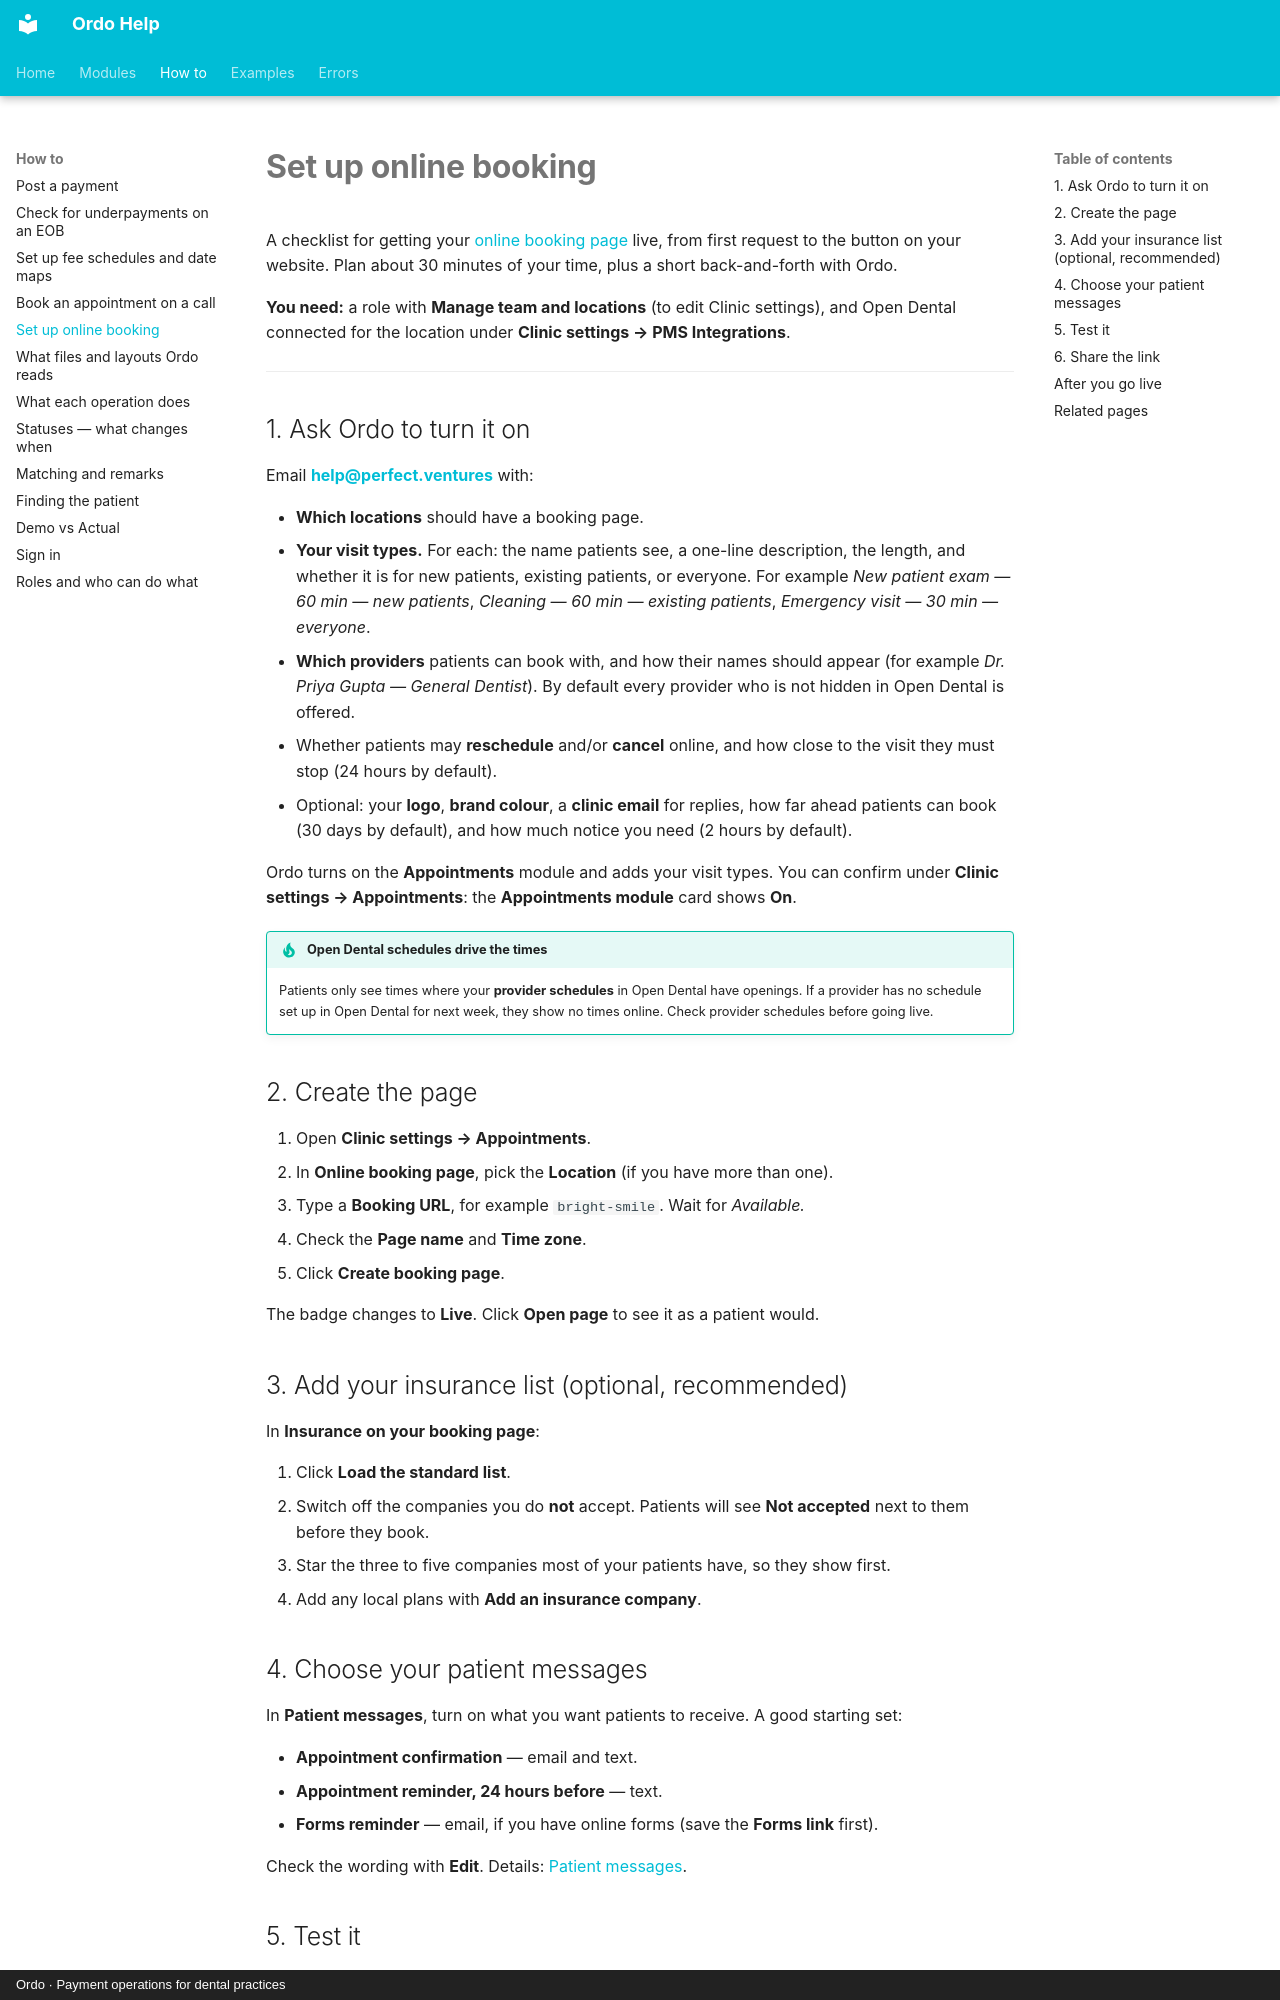

repository: tools772/ordo-documentation · page: workflows/set-up-online-booking/index.html · generator: mkdocs · copyright: Ordo · Payment operations for dental practices

# Set up online booking

A checklist for getting your [online booking page](../modules/online-booking.md) live, from first request to the button on your website. Plan about 30 minutes of your time, plus a short back-and-forth with Ordo.

**You need:** a role with **Manage team and locations** (to edit Clinic settings), and Open Dental connected for the location under **Clinic settings → PMS Integrations**.

---

## 1. Ask Ordo to turn it on

Email **[help@perfect.ventures](mailto:help@perfect.ventures)** with:

- **Which locations** should have a booking page.
- **Your visit types.** For each: the name patients see, a one-line description, the length, and whether it is for new patients, existing patients, or everyone. For example *New patient exam — 60 min — new patients*, *Cleaning — 60 min — existing patients*, *Emergency visit — 30 min — everyone*.
- **Which providers** patients can book with, and how their names should appear (for example *Dr. Priya Gupta — General Dentist*). By default every provider who is not hidden in Open Dental is offered.
- Whether patients may **reschedule** and/or **cancel** online, and how close to the visit they must stop (24 hours by default).
- Optional: your **logo**, **brand colour**, a **clinic email** for replies, how far ahead patients can book (30 days by default), and how much notice you need (2 hours by default).

Ordo turns on the **Appointments** module and adds your visit types. You can confirm under **Clinic settings → Appointments**: the **Appointments module** card shows **On**.

!!! tip "Open Dental schedules drive the times"
    Patients only see times where your **provider schedules** in Open Dental have openings. If a provider has no schedule set up in Open Dental for next week, they show no times online. Check provider schedules before going live.

## 2. Create the page

1. Open **Clinic settings → Appointments**.
2. In **Online booking page**, pick the **Location** (if you have more than one).
3. Type a **Booking URL**, for example `bright-smile`. Wait for *Available.*
4. Check the **Page name** and **Time zone**.
5. Click **Create booking page**.

The badge changes to **Live**. Click **Open page** to see it as a patient would.

## 3. Add your insurance list (optional, recommended)

In **Insurance on your booking page**:

1. Click **Load the standard list**.
2. Switch off the companies you do **not** accept. Patients will see **Not accepted** next to them before they book.
3. Star the three to five companies most of your patients have, so they show first.
4. Add any local plans with **Add an insurance company**.
